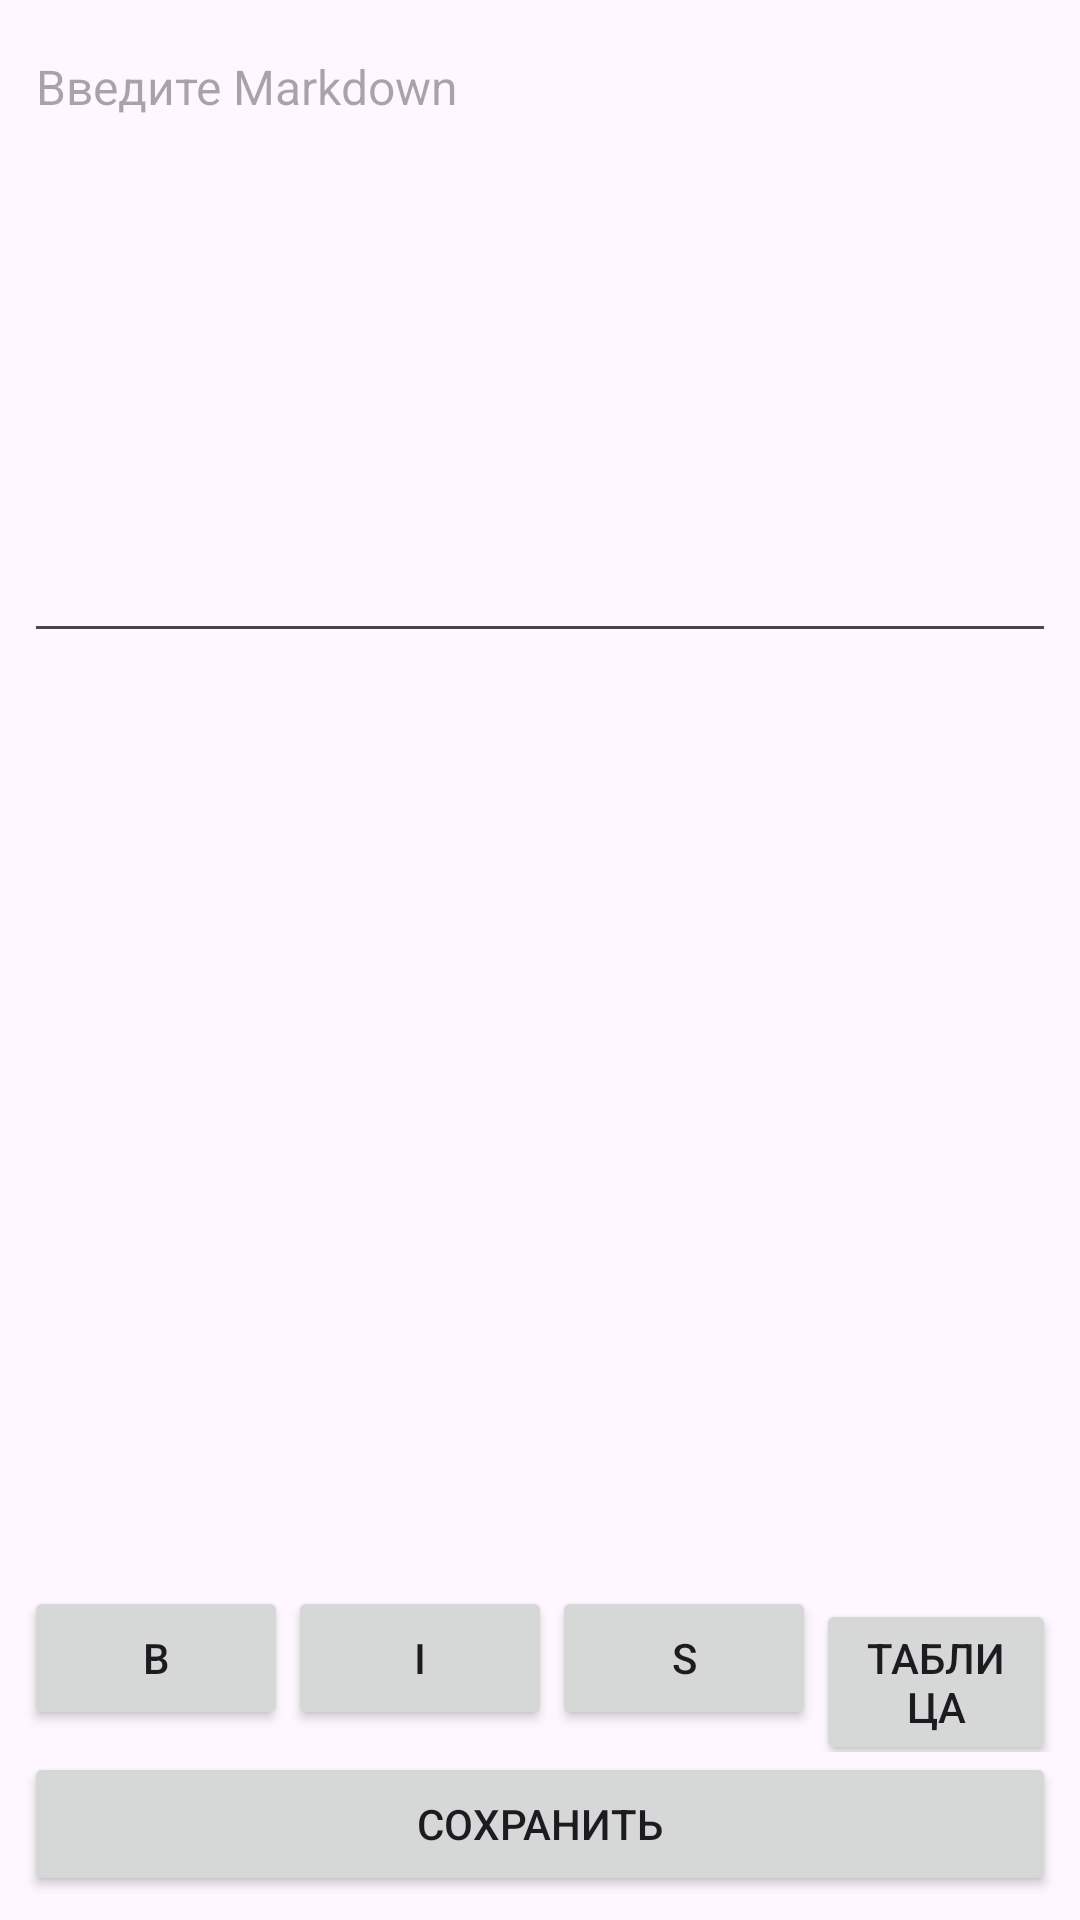

Produce the Android XML layout that renders to this screen, including the resource entries it uses.
<!-- AndroidManifest.xml: application theme Theme.MyApplicationMD -->
<!-- res/layout/activity_editor.xml -->
<?xml version="1.0" encoding="utf-8"?>
<LinearLayout xmlns:android="http://schemas.android.com/apk/res/android"
    android:layout_width="match_parent"
    android:layout_height="match_parent"
    android:orientation="vertical"
    android:padding="8dp">

    <ScrollView
        android:layout_width="match_parent"
        android:layout_height="0dp"
        android:layout_weight="1">

        <EditText
            android:id="@+id/etMarkdown"
            android:layout_width="match_parent"
            android:layout_height="match_parent"
            android:gravity="top"
            android:hint="Введите Markdown"
            android:inputType="textMultiLine"
            android:minLines="10"
            android:textSize="16sp" />
    </ScrollView>

    <LinearLayout
        android:layout_width="match_parent"
        android:layout_height="wrap_content"
        android:orientation="horizontal">

        <Button
            android:id="@+id/btnBold"
            android:layout_width="wrap_content"
            android:layout_height="wrap_content"
            android:text="B" />

        <Button
            android:id="@+id/btnItalic"
            android:layout_width="wrap_content"
            android:layout_height="wrap_content"
            android:text="I" />

        <Button
            android:id="@+id/btnStrike"
            android:layout_width="wrap_content"
            android:layout_height="wrap_content"
            android:text="S" />

        <Button
            android:id="@+id/btnTable"
            android:layout_width="wrap_content"
            android:layout_height="wrap_content"
            android:text="Таблица" />
    </LinearLayout>

    <Button
        android:id="@+id/btnSave"
        android:layout_width="match_parent"
        android:layout_height="wrap_content"
        android:text="Сохранить" />
</LinearLayout>
<!-- resources referenced by this layout -->
<resources>
  <style name="Theme.MyApplicationMD" parent="Base.Theme.MyApplicationMD" />
  <style name="Base.Theme.MyApplicationMD" parent="Theme.Material3.DayNight.NoActionBar">
          
          
      </style>
</resources>
